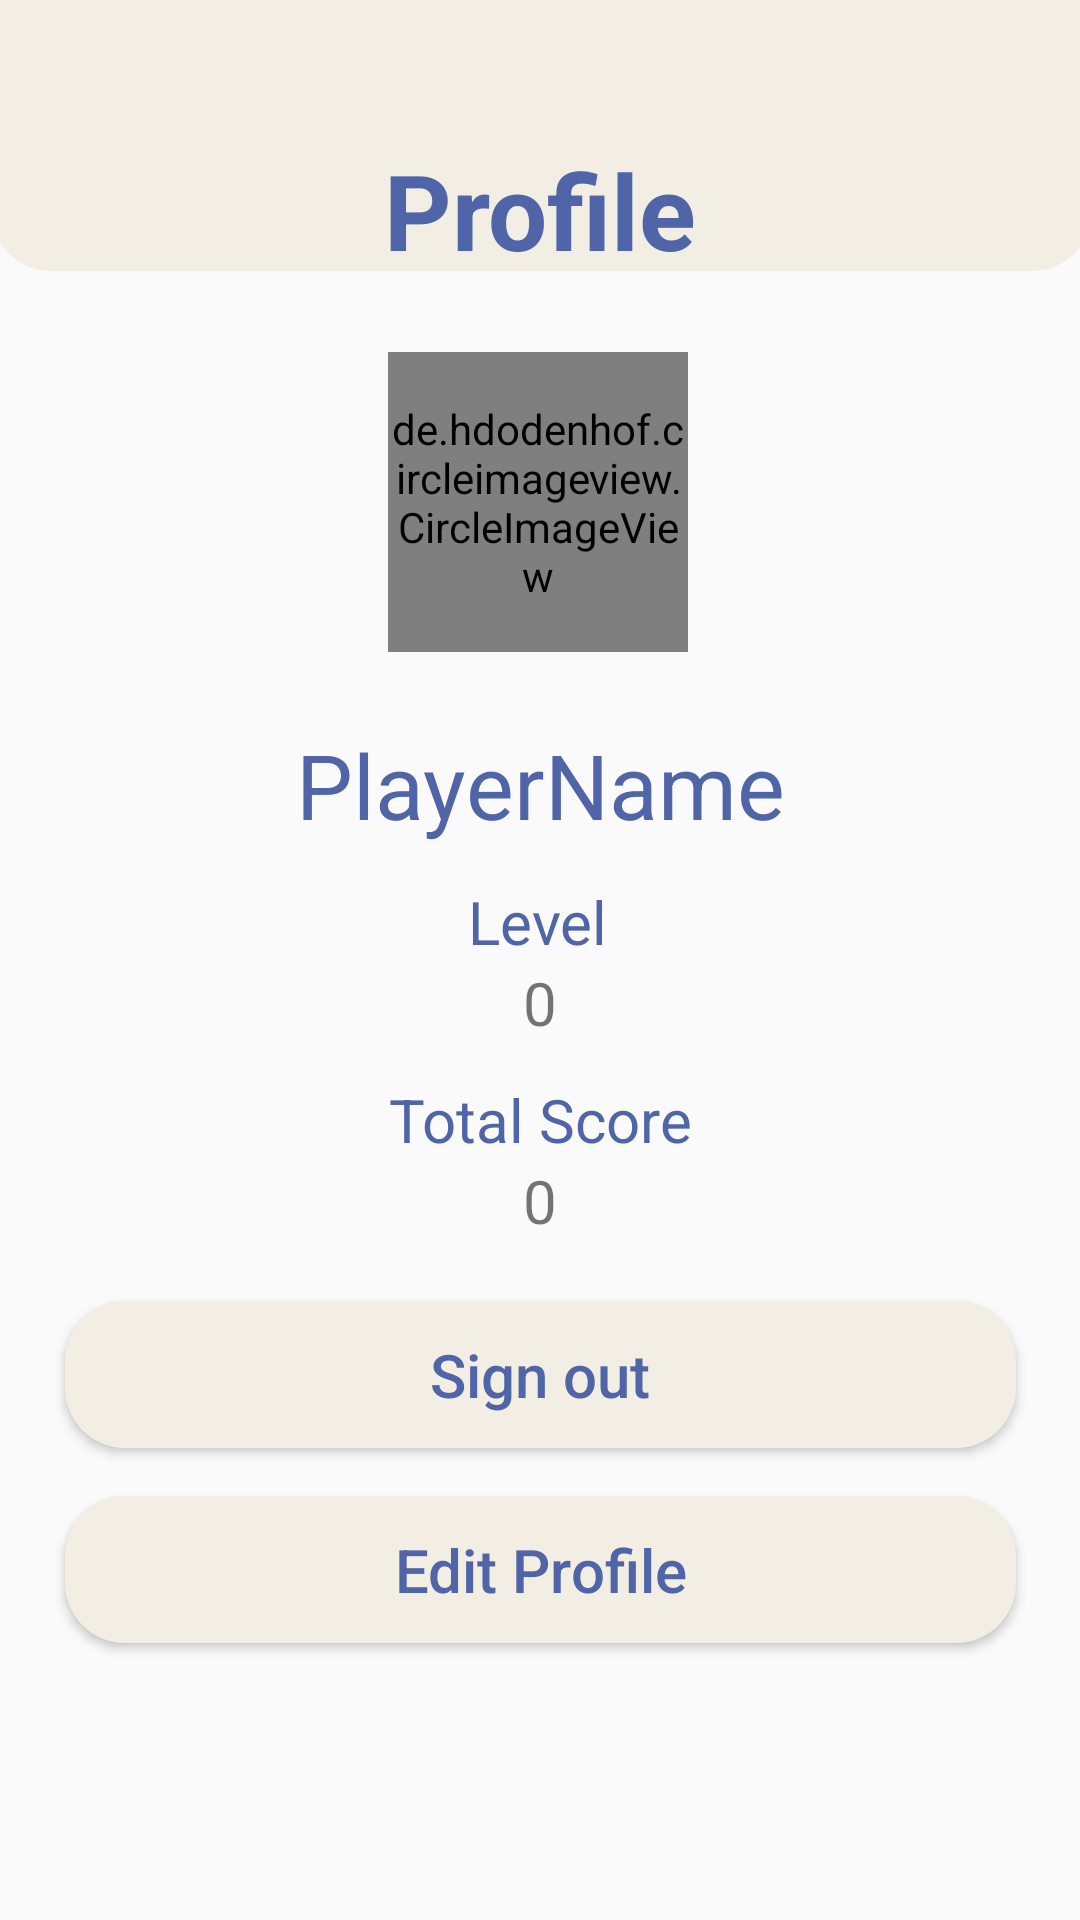

Write the Android layout XML for this screen, with the resource values it uses.
<!-- AndroidManifest.xml: application theme Theme.KotlinQuizApp -->
<!-- res/layout/fragment_profile.xml -->
<?xml version="1.0" encoding="utf-8"?>
<androidx.constraintlayout.widget.ConstraintLayout
    xmlns:android="http://schemas.android.com/apk/res/android"
    xmlns:app="http://schemas.android.com/apk/res-auto"
    xmlns:tools="http://schemas.android.com/tools"
    android:layout_width="match_parent"
    android:layout_height="match_parent"
    tools:context=".ui.ProfileFragment">

    <View
        android:id="@+id/view3"
        android:layout_width="367dp"
        android:layout_height="420dp"
        android:layout_marginBottom="550dp"
        android:background="@drawable/custom_button2"
        app:layout_constraintBottom_toBottomOf="parent"
        app:layout_constraintEnd_toEndOf="parent"
        app:layout_constraintStart_toStartOf="parent" />

    <TextView
        android:id="@+id/textView14"
        android:layout_width="wrap_content"
        android:layout_height="wrap_content"
        android:text="@string/profile"
        android:layout_marginBottom="500dp"
        android:textColor="@color/myColor1"
        android:textSize="35sp"
        android:textStyle="bold"
        app:layout_constraintBottom_toBottomOf="parent"
        app:layout_constraintEnd_toEndOf="parent"
        app:layout_constraintStart_toStartOf="parent"
        app:layout_constraintTop_toTopOf="parent" />

    <de.hdodenhof.circleimageview.CircleImageView
        android:id="@+id/ivProfile"
        android:layout_width="100dp"
        android:layout_height="100dp"
        android:layout_marginTop="24dp"
        android:src="@drawable/ic_profile"
        app:layout_constraintEnd_toEndOf="parent"
        app:layout_constraintHorizontal_bias="0.498"
        app:layout_constraintStart_toStartOf="parent"
        app:layout_constraintTop_toBottomOf="@+id/textView14"
        tools:src="@tools:sample/avatars" />


    <TextView
        android:id="@+id/tvPlayerName"
        android:layout_width="wrap_content"
        android:layout_height="wrap_content"
        android:layout_marginTop="24dp"
        android:text="PlayerName"
        android:textColor="@color/myColor1"
        android:textSize="30sp"
        app:layout_constraintEnd_toEndOf="parent"
        app:layout_constraintStart_toStartOf="parent"
        app:layout_constraintTop_toBottomOf="@+id/ivProfile" />

    <TextView
        android:id="@+id/textView2"
        android:layout_width="wrap_content"
        android:layout_height="wrap_content"
        android:layout_marginTop="12dp"
        android:text="@string/level"
        android:textColor="@color/myColor1"
        android:textSize="20sp"
        app:layout_constraintEnd_toEndOf="parent"
        app:layout_constraintHorizontal_bias="0.498"
        app:layout_constraintStart_toStartOf="parent"
        app:layout_constraintTop_toBottomOf="@+id/tvPlayerName" />

    <TextView
        android:id="@+id/tvLevel"
        android:layout_width="wrap_content"
        android:layout_height="wrap_content"
        android:text="0"
        android:textSize="20sp"
        app:layout_constraintEnd_toEndOf="parent"
        app:layout_constraintStart_toStartOf="parent"
        app:layout_constraintTop_toBottomOf="@+id/textView2" />

    <TextView
        android:id="@+id/textView3"
        android:layout_width="wrap_content"
        android:layout_height="wrap_content"
        android:layout_marginTop="12dp"
        android:text="@string/total_score"
        android:textColor="@color/myColor1"
        android:textSize="20sp"
        app:layout_constraintEnd_toEndOf="parent"
        app:layout_constraintStart_toStartOf="parent"
        app:layout_constraintTop_toBottomOf="@+id/tvLevel" />

    <TextView
        android:id="@+id/tvTotalScore"
        android:layout_width="wrap_content"
        android:layout_height="wrap_content"
        android:text="0"
        android:textSize="20sp"
        app:layout_constraintEnd_toEndOf="parent"
        app:layout_constraintStart_toStartOf="parent"
        app:layout_constraintTop_toBottomOf="@+id/textView3" />

    <Button
        android:id="@+id/btnSignOut"
        android:layout_width="317dp"
        android:layout_height="49dp"
        android:layout_marginTop="20dp"
        android:text="@string/sign_out"
        android:background="@drawable/custom_button2"
        android:textColor="@color/myColor1"
        android:textAllCaps="false"
        android:textSize="20sp"
        app:layout_constraintEnd_toEndOf="parent"
        app:layout_constraintStart_toStartOf="parent"
        app:layout_constraintTop_toBottomOf="@+id/tvTotalScore" />

    <Button
        android:id="@+id/btnEditProfile"
        android:layout_width="317dp"
        android:layout_height="49dp"
        android:layout_marginTop="16dp"
        android:text="@string/edit_profile"
        android:textAllCaps="false"
        android:textSize="20sp"
        android:background="@drawable/custom_button2"
        android:textColor="@color/myColor1"
        app:layout_constraintEnd_toEndOf="parent"
        app:layout_constraintStart_toStartOf="parent"
        app:layout_constraintTop_toBottomOf="@+id/btnSignOut" />



</androidx.constraintlayout.widget.ConstraintLayout>
<!-- resources referenced by this layout -->
<resources>
  <color name="myColor1">#5065A8</color>
  <!-- drawable custom_button2 (drawable) -->
  <?xml version="1.0" encoding="utf-8"?>
  <shape xmlns:android="http://schemas.android.com/apk/res/android">
  
      <corners android:radius="20dp"/>
      <solid android:color="@color/myColor2"/>
  
  </shape>
  <!-- drawable ic_profile: png bitmap (drawable, 66679 bytes) -->
  <string name="edit_profile">Edit Profile</string>
  <string name="level">Level</string>
  <string name="profile">Profile</string>
  <string name="sign_out">Sign out</string>
  <string name="total_score">Total Score</string>
  <style name="Theme.KotlinQuizApp" parent="Theme.AppCompat.DayNight.NoActionBar">
          
          <item name="colorPrimary">@color/myColor1</item>
          <item name="colorPrimaryVariant">@color/myColor1</item>
          <item name="colorOnPrimary">@color/white</item>
          
          <item name="colorSecondary">@color/myColor2</item>
          <item name="colorSecondaryVariant">@color/myColor2</item>
          <item name="colorOnSecondary">@color/black</item>
          
          <item name="android:statusBarColor" tools:targetApi="l">?attr/colorPrimaryVariant</item>
          
      </style>
  <color name="myColor2">#F2EEE4</color>
  <color name="white">#FFFFFFFF</color>
  <color name="black">#FF000000</color>
</resources>
